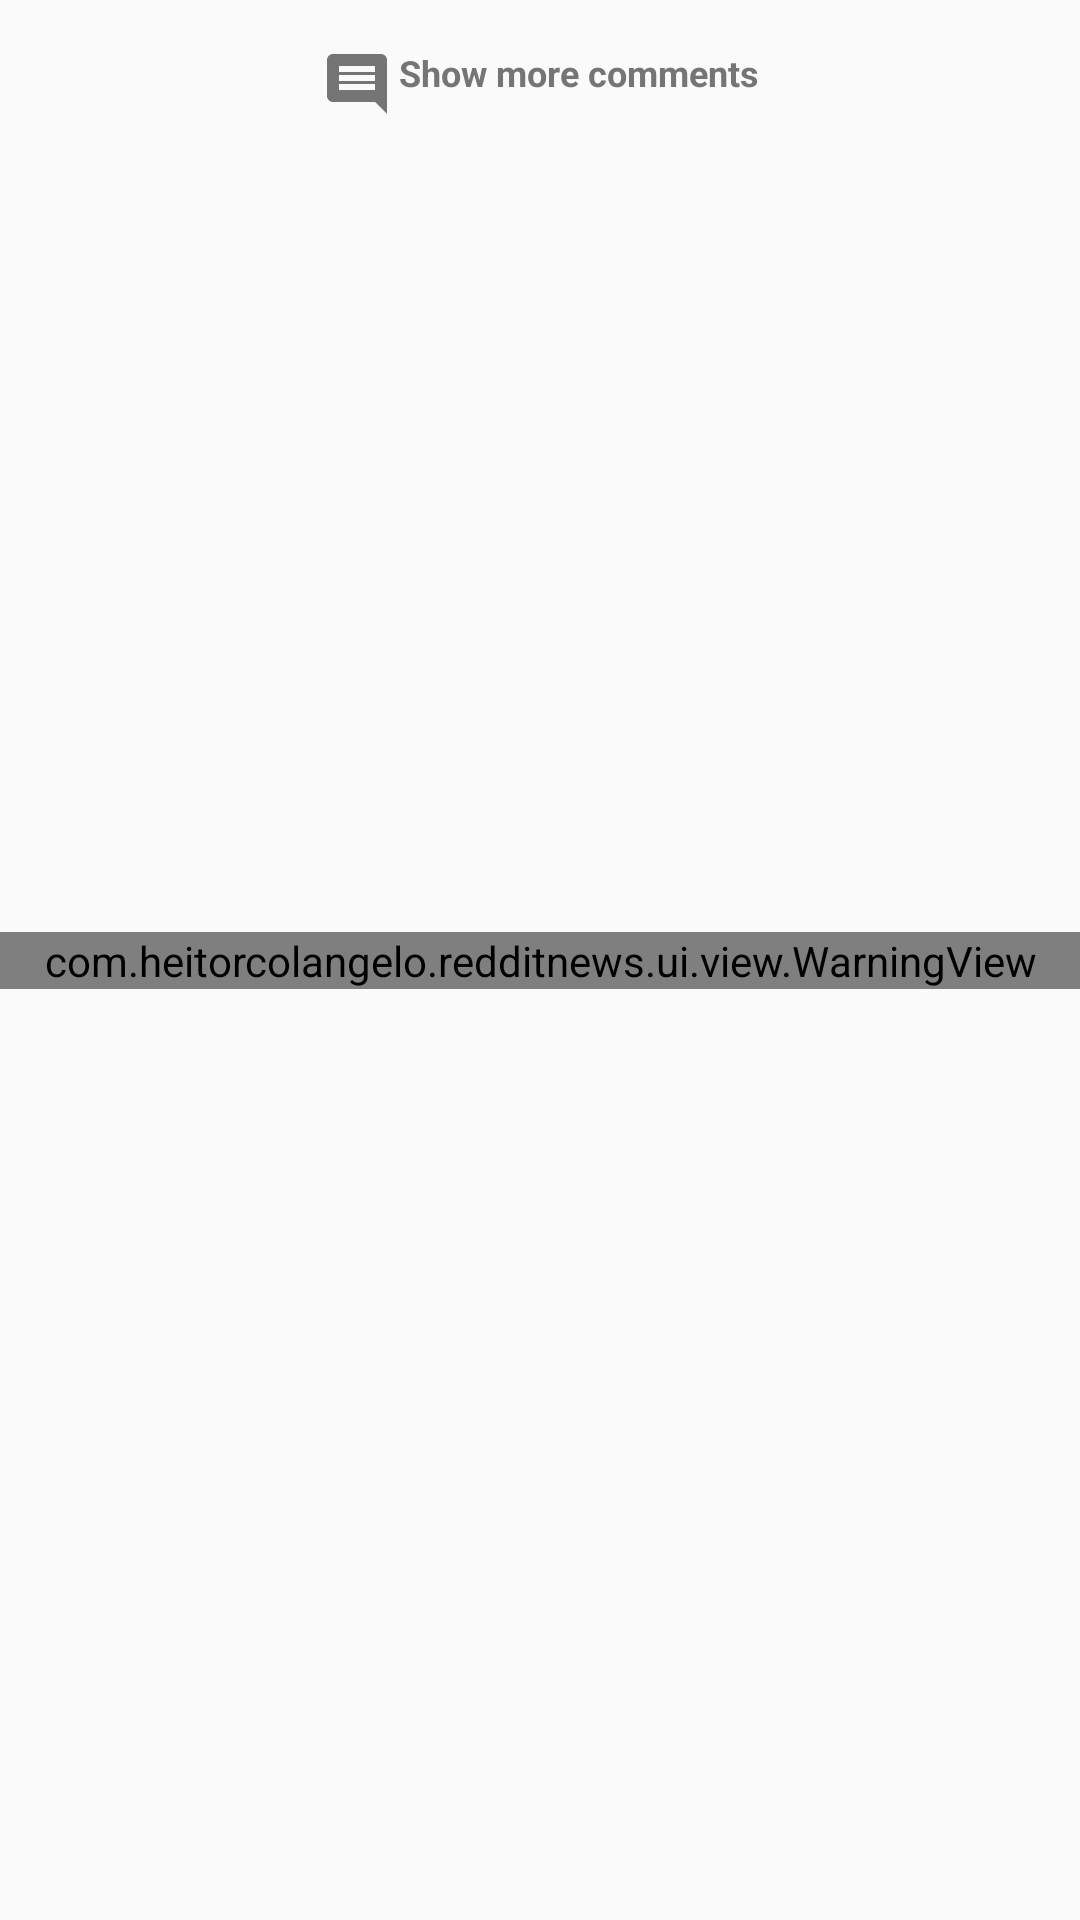

The Android layout XML behind this screen, and the referenced resources:
<!-- AndroidManifest.xml: application theme AppTheme -->
<!-- res/layout/fragment_comments.xml -->
<?xml version="1.0" encoding="utf-8"?>
<android.support.constraint.ConstraintLayout
        xmlns:android="http://schemas.android.com/apk/res/android"
        xmlns:app="http://schemas.android.com/apk/res-auto"
        android:layout_width="match_parent"
        android:layout_height="wrap_content">

    <android.support.v7.widget.RecyclerView
            android:id="@+id/recyclerView"
            android:layout_width="match_parent"
            android:layout_height="wrap_content"
            app:layout_behavior="@string/appbar_scrolling_view_behavior"
            app:layout_constraintTop_toTopOf="parent"
            app:layout_constraintStart_toStartOf="parent"
            app:layout_constraintEnd_toEndOf="parent"
            app:layout_constraintBottom_toTopOf="@+id/txtMoreComments"/>

    <TextView
            android:id="@+id/txtMoreComments"
            style="@style/AppStyle.TextAppearance.Small"
            android:layout_width="wrap_content"
            android:layout_height="wrap_content"
            android:padding="@dimen/default_padding"
            android:text="@string/show_more_comments"
            android:drawableStart="@drawable/ic_comment"
            android:drawablePadding="2dp"
            android:textColor="@color/old_lavender"
            android:textStyle="bold"
            app:layout_constraintStart_toStartOf="parent"
            app:layout_constraintEnd_toEndOf="parent"
            app:layout_constraintTop_toBottomOf="@+id/recyclerView"/>

    <com.heitorcolangelo.redditnews.ui.view.WarningView
            android:id="@+id/emptyView"
            android:layout_width="match_parent"
            android:layout_height="wrap_content"
            android:gravity="center"
            app:icon="@drawable/ic_empty"
            app:subtitle="@string/comments_empty_subtitle"
            app:title="@string/default_empty_title"
            app:layout_constraintTop_toTopOf="parent"
            app:layout_constraintStart_toStartOf="parent"
            app:layout_constraintEnd_toEndOf="parent"
            app:layout_constraintBottom_toBottomOf="parent"/>

    <com.heitorcolangelo.redditnews.ui.view.WarningView
            android:id="@+id/errorView"
            android:layout_width="match_parent"
            android:layout_height="wrap_content"
            app:actionTitle="@string/try_again"
            app:icon="@drawable/ic_error"
            app:subtitle="@string/default_error_subtitle"
            app:title="@string/default_error_title"
            app:layout_constraintTop_toTopOf="parent"
            app:layout_constraintStart_toStartOf="parent"
            app:layout_constraintEnd_toEndOf="parent"
            app:layout_constraintBottom_toBottomOf="parent"/>

    <ProgressBar
            android:id="@+id/loadingView"
            android:layout_width="wrap_content"
            android:layout_height="wrap_content"
            app:layout_constraintTop_toTopOf="parent"
            app:layout_constraintStart_toStartOf="parent"
            app:layout_constraintEnd_toEndOf="parent"
            app:layout_constraintBottom_toBottomOf="parent"/>

</android.support.constraint.ConstraintLayout>
<!-- resources referenced by this layout -->
<resources>
  <color name="old_lavender">#757575</color>
  <dimen name="default_padding">@dimen/default_margin</dimen>
  <string name="comments_empty_subtitle">No comments here yet!</string>
  <string name="default_empty_title">Sorry!</string>
  <string name="default_error_subtitle">There was an error retrieving that information</string>
  <string name="default_error_title">Oops!</string>
  <string name="show_more_comments">Show more comments</string>
  <string name="try_again">Try again!</string>
  <style name="AppStyle.TextAppearance.Small">
          <item name="android:textSize">@dimen/small_text_size</item>
      </style>
  <style name="AppTheme" parent="AppTheme.Base" />
  <dimen name="default_margin">16dp</dimen>
  <color name="dark_jungle_green">#212121</color>
  <dimen name="small_text_size">12sp</dimen>
  <color name="colorPrimary">#5f99cf</color>
  <color name="colorPrimaryDark">#276b9e</color>
  <color name="colorAccent">#ff4500</color>
  <style name="AppStyle.WarningView">
          <item name="android:padding">@dimen/default_padding</item>
          <item name="android:gravity">center</item>
          <item name="titleTextAppearance">@style/AppStyle.WarningView.Title</item>
          <item name="subtitleTextAppearance">@style/AppStyle.WarningView.Subtitle</item>
          <item name="iconColor">@color/old_lavender</item>
      </style>
  <style name="AppStyle.Toolbar" parent="Base.Widget.AppCompat.Toolbar">
          <item name="android:theme">@style/AppStyle.Toolbar</item>
          <item name="android:background">?android:attr/colorPrimary</item>
          <item name="titleTextAppearance">@style/AppStyle.Toolbar.Title</item>
          <item name="title">@null</item>
      </style>
  <style name="AppStyle.Button" parent="android:Widget.Button">
          <item name="android:background">@drawable/bg_button</item>
          <item name="android:textColor">@color/white</item>
          <item name="android:textAllCaps">true</item>
          <item name="android:minHeight">@dimen/button_height</item>
          <item name="android:elevation">@dimen/default_elevation</item>
          <item name="android:textStyle">bold</item>
      </style>
  <style name="AppStyle.WarningView.Title" parent="AppStyle.TextAppearance.Header">
          <item name="android:textColor">@color/old_lavender</item>
          <item name="android:textStyle">bold</item>
      </style>
  <style name="AppStyle.WarningView.Subtitle" parent="AppStyle.TextAppearance.Large">
          <item name="android:textColor">@color/manatee</item>
      </style>
  <style name="AppStyle.Toolbar.Title" parent="AppStyle.TextAppearance.Header">
          <item name="android:textStyle">bold</item>
          <item name="android:textColor">@color/white</item>
      </style>
  <!-- drawable bg_button (drawable) -->
  <?xml version="1.0" encoding="utf-8"?>
  <ripple xmlns:android="http://schemas.android.com/apk/res/android"
          android:color="?android:attr/colorPrimaryDark">
      <item>
          <shape android:shape="rectangle">
              <corners android:radius="4dp" />
              <solid android:color="?android:attr/colorPrimary" />
          </shape>
      </item>
  </ripple>
  <color name="white">@android:color/white</color>
  <dimen name="button_height">48dp</dimen>
  <dimen name="default_elevation">4dp</dimen>
  <style name="AppStyle.TextAppearance.Header">
          <item name="android:textSize">@dimen/header_text_size</item>
      </style>
  <style name="AppStyle.TextAppearance.Large">
          <item name="android:textSize">@dimen/large_text_size</item>
      </style>
  <color name="manatee">#9e9e9e</color>
  <dimen name="header_text_size">20sp</dimen>
  <dimen name="large_text_size">16sp</dimen>
</resources>
